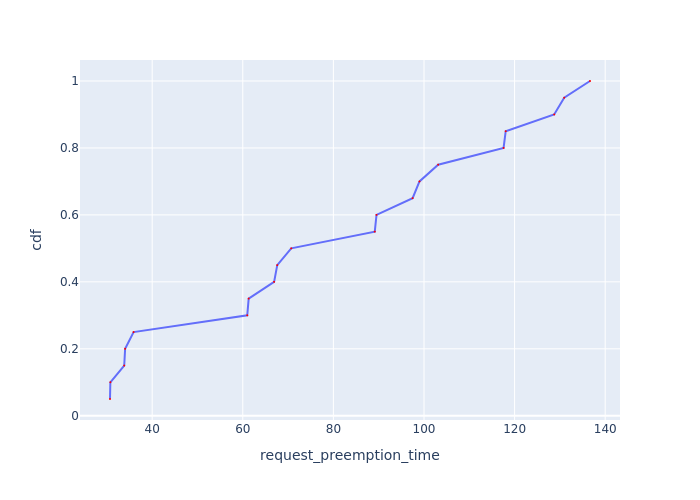

The file beside this chart, header and first rows:
Request Id, request_preemption_time, cdf
0_19, 30.69, 0.05
0_11, 30.76, 0.1
0_15, 33.83, 0.15
0_7, 34.03, 0.2
0_3, 35.89, 0.25
0_10, 60.98, 0.3
0_18, 61.3, 0.35
0_14, 66.91, 0.4
0_6, 67.61, 0.45
0_2, 70.69, 0.5
0_9, 89.13, 0.55
0_17, 89.52, 0.6
0_13, 97.49, 0.65
0_5, 99.01, 0.7
0_1, 103.1, 0.75
0_8, 117.6, 0.8
0_16, 118, 0.85
0_12, 128.7, 0.9
0_4, 130.9, 0.95
0_0, 136.6, 1.0
